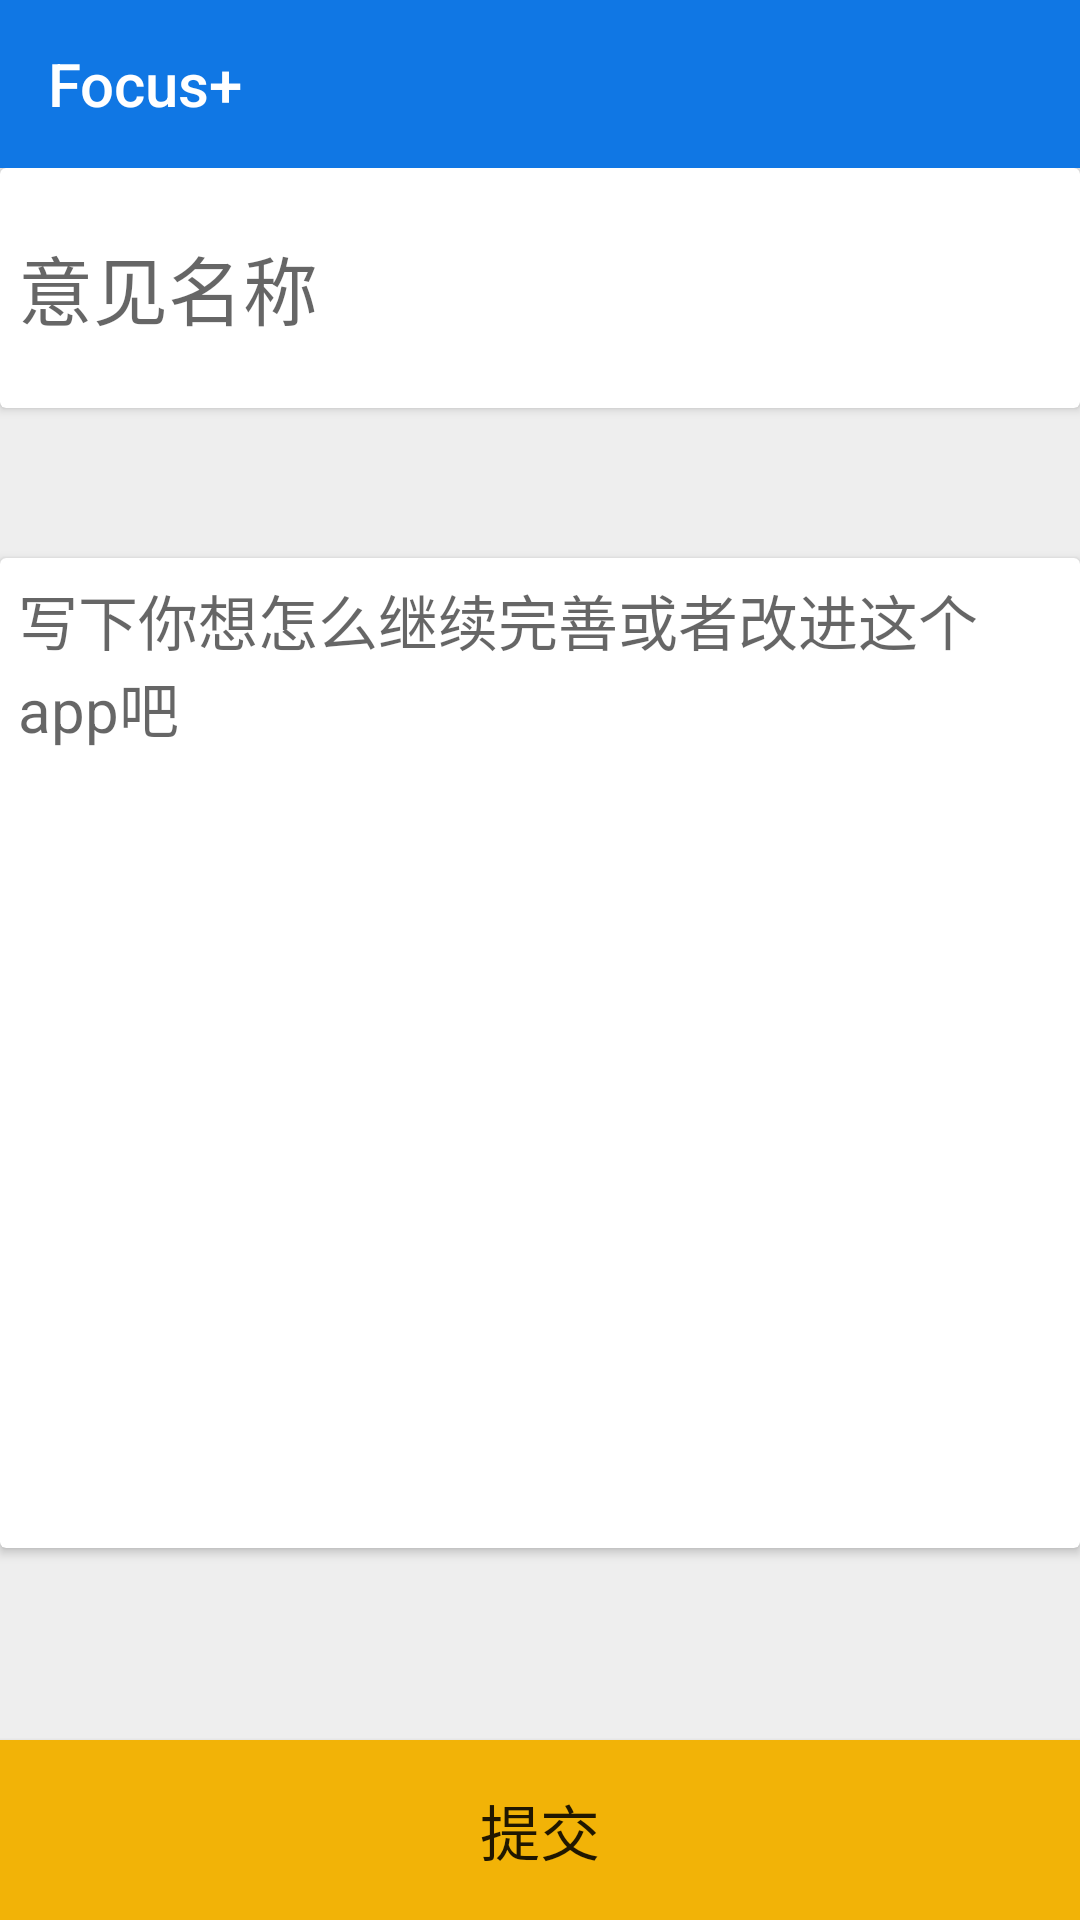

Here is an Android app screen rendered from its layout file. Give the layout XML and the strings, colors and styles it references.
<!-- AndroidManifest.xml: activity theme AppTheme -->
<!-- res/layout/activity_advice.xml -->
<?xml version="1.0" encoding="utf-8"?>
<LinearLayout xmlns:android="http://schemas.android.com/apk/res/android"
    xmlns:app="http://schemas.android.com/apk/res-auto"
    android:orientation="vertical"
    android:layout_width="match_parent"
    android:layout_height="match_parent"
    android:fitsSystemWindows="true"
    android:background="@color/colorBackground">

    <android.support.design.widget.AppBarLayout
        android:layout_width="match_parent"
        android:layout_height="wrap_content"
        android:theme="@style/AppTheme.AppBarOverlay">

        <android.support.v7.widget.Toolbar
            android:id="@+id/toolbar"
            android:layout_width="match_parent"
            android:layout_height="?attr/actionBarSize"
            android:background="?attr/colorPrimary"
            android:elevation="4dp"
            app:popupTheme="@style/AppTheme.PopupOverlay"
            app:title="@string/app_name"/>
    </android.support.design.widget.AppBarLayout>

    <RelativeLayout
        android:layout_width="match_parent"
        android:layout_height="match_parent">

    <android.support.v7.widget.CardView
        android:layout_width="match_parent"
        android:layout_height="80dp">
    <EditText
        android:id="@+id/advice_name_edit_text"
        android:layout_width="match_parent"
        android:layout_height="80dp"
        android:hint="意见名称"
        android:padding="6dp"
        android:background="@null"
        android:textSize="25sp"
        />
    </android.support.v7.widget.CardView>

    <android.support.v7.widget.CardView
        android:layout_width="match_parent"
        android:layout_height="wrap_content"
        android:layout_marginTop="130dp">
    <EditText
        android:id="@+id/advice_content_edit_text"
        android:padding="6dp"
        android:layout_width="match_parent"
        android:layout_height="330dp"
        android:hint="写下你想怎么继续完善或者改进这个app吧"
        android:textSize="20sp"
        android:background="@null"
        android:gravity="top"/>

    </android.support.v7.widget.CardView>

    <Button
        android:id="@+id/advice_submit_button"
        android:layout_width="match_parent"
        android:layout_height="60dp"
        android:layout_alignParentBottom="true"
        android:background="@color/colorAccent"
        android:text="提交"
        android:textSize="20sp"
        />

    </RelativeLayout>


</LinearLayout>
<!-- resources referenced by this layout -->
<resources>
  <color name="colorAccent">#FFF2B307</color>
  <color name="colorBackground">#EEEEEE</color>
  <string name="app_name">Focus+</string>
  <style name="AppTheme.AppBarOverlay" parent="ThemeOverlay.AppCompat.Dark.ActionBar" />
  <style name="AppTheme.PopupOverlay" parent="ThemeOverlay.AppCompat.Light" />
  <style name="AppTheme" parent="AppTheme.Base">
          
          <item name="colorPrimary">@color/colorPrimary</item>
          <item name="colorPrimaryDark">@color/colorPrimaryDark</item>
          <item name="colorAccent">@color/colorAccent</item>
          <item name="android:windowBackground">@color/colorBackground</item>
      </style>
  <style name="AppTheme.Base" parent="Theme.AppCompat.Light">
          <item name="windowActionBar">false</item>
          <item name="windowNoTitle">true</item>
      </style>
  <color name="colorPrimary">#1077e4</color>
  <color name="colorPrimaryDark">#4169E1</color>
</resources>
